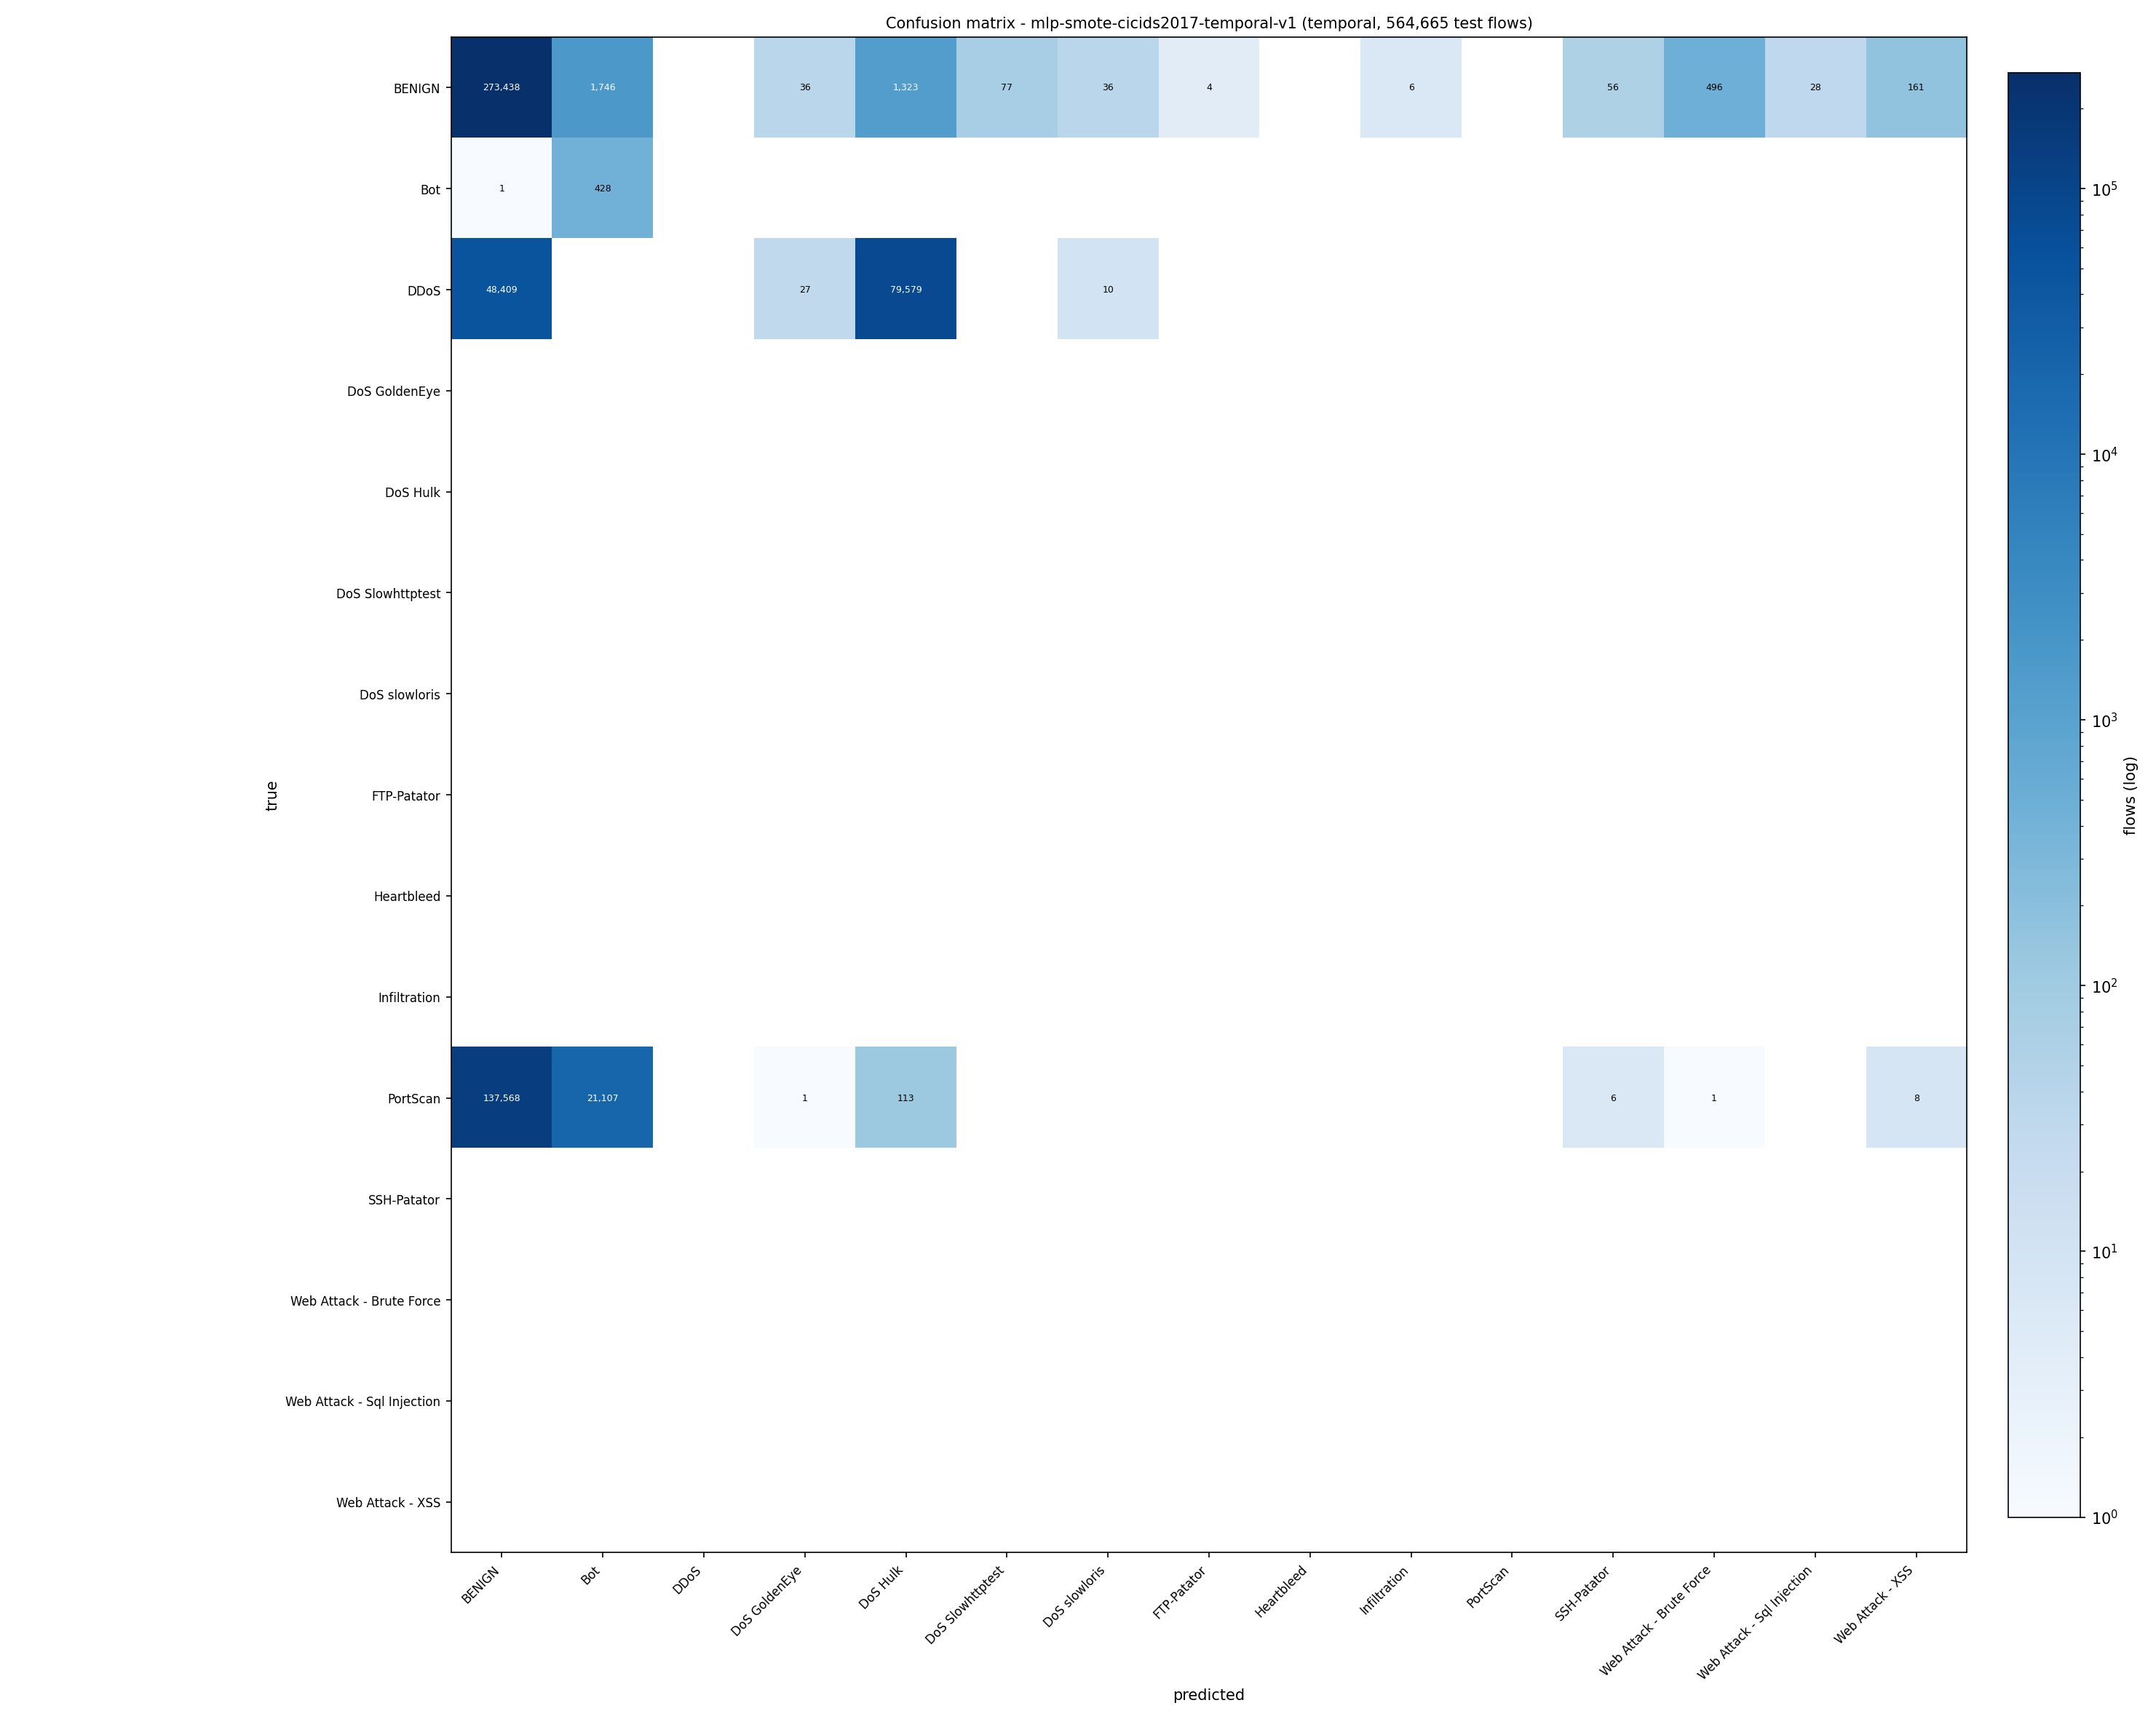

Data behind this chart, as committed beside it:
true\predicted, BENIGN, Bot, DDoS, DoS GoldenEye, DoS Hulk, DoS Slowhttptest, DoS slowloris, FTP-Patator, Heartbleed, Infiltration, PortScan, SSH-Patator, Web Attack - Brute Force, Web Attack - Sql Injection, Web Attack - XSS
BENIGN, 273438, 1746, 0, 36, 1323, 77, 36, 4, 0, 6, 0, 56, 496, 28, 161
Bot, 1, 428, 0, 0, 0, 0, 0, 0, 0, 0, 0, 0, 0, 0, 0
DDoS, 48409, 0, 0, 27, 79579, 0, 10, 0, 0, 0, 0, 0, 0, 0, 0
DoS GoldenEye, 0, 0, 0, 0, 0, 0, 0, 0, 0, 0, 0, 0, 0, 0, 0
DoS Hulk, 0, 0, 0, 0, 0, 0, 0, 0, 0, 0, 0, 0, 0, 0, 0
DoS Slowhttptest, 0, 0, 0, 0, 0, 0, 0, 0, 0, 0, 0, 0, 0, 0, 0
DoS slowloris, 0, 0, 0, 0, 0, 0, 0, 0, 0, 0, 0, 0, 0, 0, 0
FTP-Patator, 0, 0, 0, 0, 0, 0, 0, 0, 0, 0, 0, 0, 0, 0, 0
Heartbleed, 0, 0, 0, 0, 0, 0, 0, 0, 0, 0, 0, 0, 0, 0, 0
Infiltration, 0, 0, 0, 0, 0, 0, 0, 0, 0, 0, 0, 0, 0, 0, 0
PortScan, 137568, 21107, 0, 1, 113, 0, 0, 0, 0, 0, 0, 6, 1, 0, 8
SSH-Patator, 0, 0, 0, 0, 0, 0, 0, 0, 0, 0, 0, 0, 0, 0, 0
Web Attack - Brute Force, 0, 0, 0, 0, 0, 0, 0, 0, 0, 0, 0, 0, 0, 0, 0
Web Attack - Sql Injection, 0, 0, 0, 0, 0, 0, 0, 0, 0, 0, 0, 0, 0, 0, 0
Web Attack - XSS, 0, 0, 0, 0, 0, 0, 0, 0, 0, 0, 0, 0, 0, 0, 0
